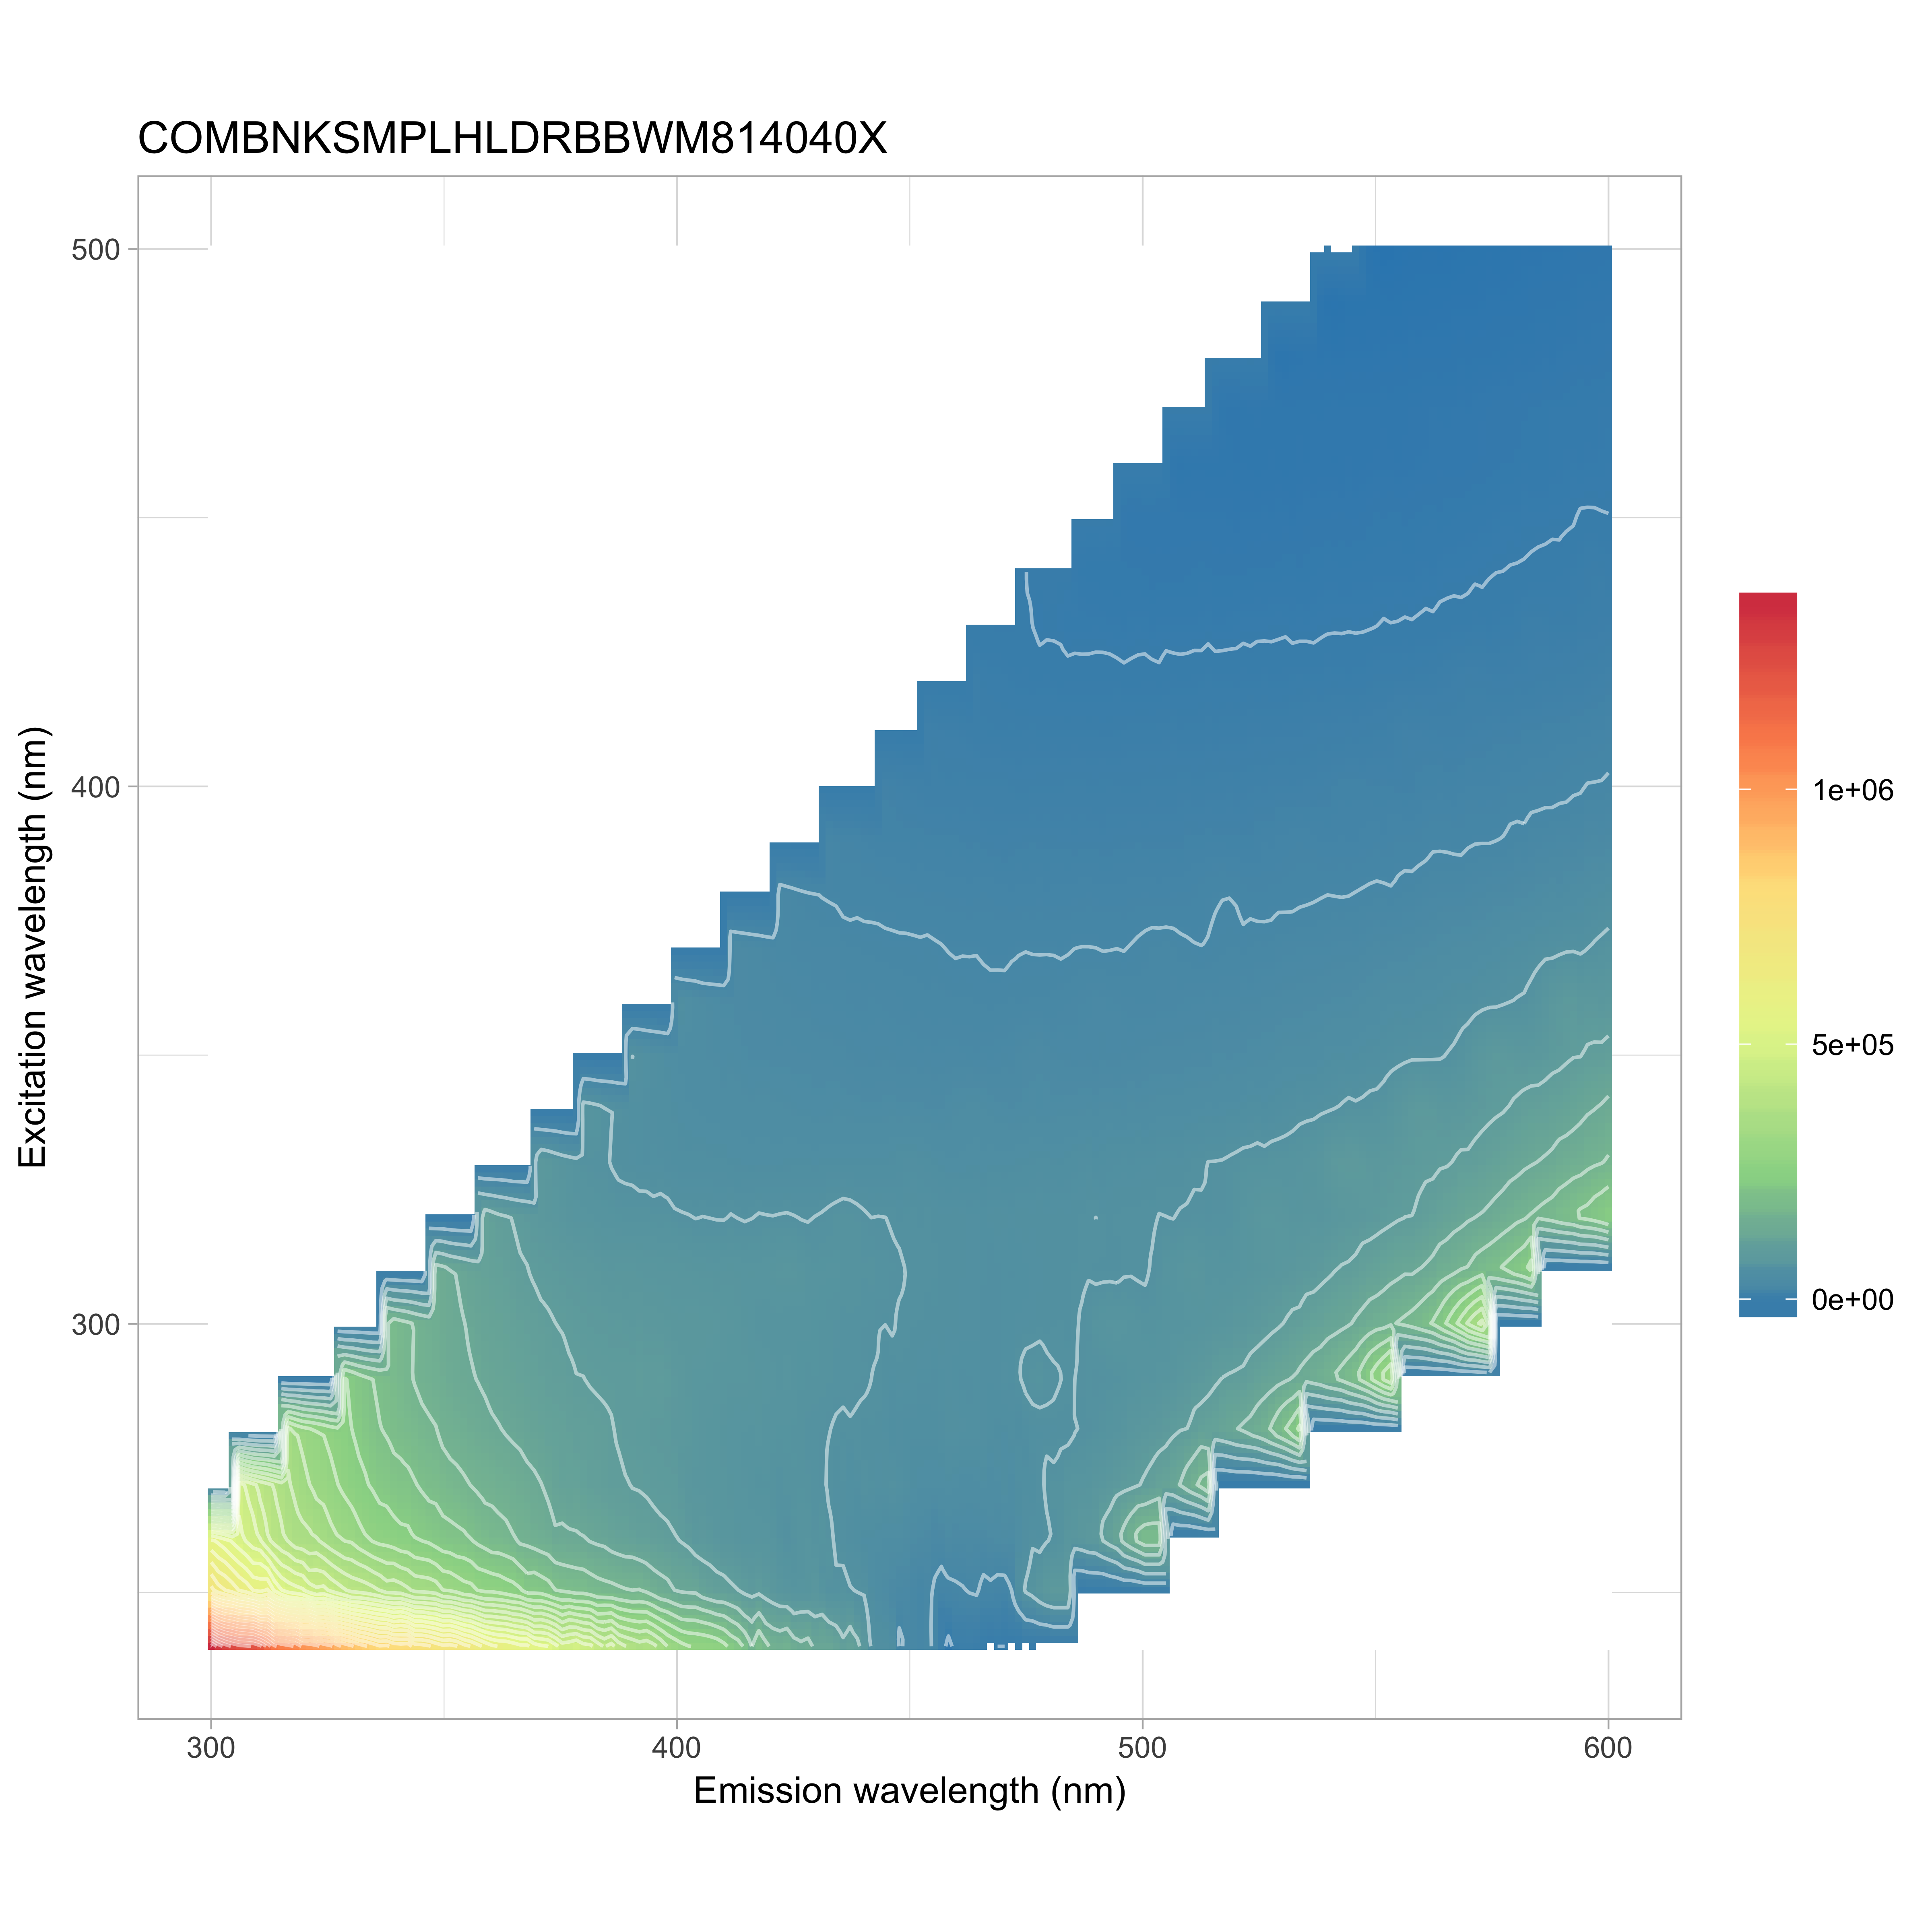

The data file committed next to this chart (first rows):
, 240, 250, 260, 270, 280, 290, 300, 310, 320, 330, 340, 350, 360, 370, 380, 390, 400, 410, 420, 430, 440, 450, 460
300, 1365203, 715391, 558871, 599147, 646185, 1214072, -367288, 710683, 569963, 400185, 252128, 157582, 98675, 46336, -3516, -15144, -4287, -4134, -6215, -6011, 1821, 2488, 3337
302, 1294852, 675368, 542600, 540185, 594461, 1021933, 959018, 710683, 569963, 400185, 252128, 157582, 98675, 46336, -3516, -15144, -4287, -4134, -6215, -6011, 1821, 2488, 3337
304, 1256076, 661122, 519177, 516142, 543232, 820160, 959018, 710683, 569963, 400185, 252128, 157582, 98675, 46336, -3516, -15144, -4287, -4134, -6215, -6011, 1821, 2488, 3337
306, 1230680, 631346, 497989, 474124, 517375, 672200, 959018, 710683, 569963, 400185, 252128, 157582, 98675, 46336, -3516, -15144, -4287, -4134, -6215, -6011, 1821, 2488, 3337
308, 1222212, 613381, 474972, 441509, 489841, 583278, 959018, 710683, 569963, 400185, 252128, 157582, 98675, 46336, -3516, -15144, -4287, -4134, -6215, -6011, 1821, 2488, 3337
310, 1213343, 582557, 459299, 414990, 442833, 513051, 959018, 710683, 569963, 400185, 252128, 157582, 98675, 46336, -3516, -15144, -4287, -4134, -6215, -6011, 1821, 2488, 3337
312, 1143277, 605431, 421882, 395711, 398443, 455635, 777647, 710683, 569963, 400185, 252128, 157582, 98675, 46336, -3516, -15144, -4287, -4134, -6215, -6011, 1821, 2488, 3337
314, 1071524, 549432, 396934, 377489, 363575, 415691, 628782, 710683, 569963, 400185, 252128, 157582, 98675, 46336, -3516, -15144, -4287, -4134, -6215, -6011, 1821, 2488, 3337
316, 1061564, 515415, 382518, 354640, 344346, 392026, 519325, 710683, 569963, 400185, 252128, 157582, 98675, 46336, -3516, -15144, -4287, -4134, -6215, -6011, 1821, 2488, 3337
318, 1043410, 506588, 359612, 342771, 316280, 371233, 446224, 710683, 569963, 400185, 252128, 157582, 98675, 46336, -3516, -15144, -4287, -4134, -6215, -6011, 1821, 2488, 3337
320, 994816, 496925, 354582, 324769, 299140, 338684, 396699, 710683, 569963, 400185, 252128, 157582, 98675, 46336, -3516, -15144, -4287, -4134, -6215, -6011, 1821, 2488, 3337
322, 996798, 460552, 352820, 305592, 290280, 306562, 350719, 597951, 569963, 400185, 252128, 157582, 98675, 46336, -3516, -15144, -4287, -4134, -6215, -6011, 1821, 2488, 3337
324, 961476, 470671, 337147, 301504, 278089, 289894, 324618, 488616, 569963, 400185, 252128, 157582, 98675, 46336, -3516, -15144, -4287, -4134, -6215, -6011, 1821, 2488, 3337
326, 945150, 448516, 320975, 289092, 265694, 266947, 308641, 412997, 569963, 400185, 252128, 157582, 98675, 46336, -3516, -15144, -4287, -4134, -6215, -6011, 1821, 2488, 3337
328, 898581, 432448, 310511, 272736, 257178, 253241, 290611, 353284, 569963, 400185, 252128, 157582, 98675, 46336, -3516, -15144, -4287, -4134, -6215, -6011, 1821, 2488, 3337
330, 879652, 413973, 306955, 261842, 245225, 235629, 272581, 317711, 569963, 400185, 252128, 157582, 98675, 46336, -3516, -15144, -4287, -4134, -6215, -6011, 1821, 2488, 3337
332, 850414, 408814, 289203, 250066, 236135, 222870, 249608, 282096, 464327, 400185, 252128, 157582, 98675, 46336, -3516, -15144, -4287, -4134, -6215, -6011, 1821, 2488, 3337
334, 831823, 402939, 275377, 244413, 221788, 212202, 223957, 252712, 390007, 400185, 252128, 157582, 98675, 46336, -3516, -15144, -4287, -4134, -6215, -6011, 1821, 2488, 3337
336, 804675, 389382, 267517, 232305, 211119, 202733, 211954, 231381, 327495, 400185, 252128, 157582, 98675, 46336, -3516, -15144, -4287, -4134, -6215, -6011, 1821, 2488, 3337
338, 808643, 371326, 264913, 229555, 205546, 198825, 199740, 223480, 285240, 400185, 252128, 157582, 98675, 46336, -3516, -15144, -4287, -4134, -6215, -6011, 1821, 2488, 3337
340, 778569, 374688, 254796, 217702, 198850, 188338, 189027, 214477, 250610, 400185, 252128, 157582, 98675, 46336, -3516, -15144, -4287, -4134, -6215, -6011, 1821, 2488, 3337
342, 793883, 360432, 253468, 219280, 192525, 180779, 181192, 199319, 223434, 346025, 252128, 157582, 98675, 46336, -3516, -15144, -4287, -4134, -6215, -6011, 1821, 2488, 3337
344, 742629, 343756, 241976, 210265, 188206, 170157, 171983, 182424, 202626, 310283, 252128, 157582, 98675, 46336, -3516, -15144, -4287, -4134, -6215, -6011, 1821, 2488, 3337
346, 745765, 342758, 238770, 200401, 180456, 163279, 163128, 168971, 185875, 270367, 252128, 157582, 98675, 46336, -3516, -15144, -4287, -4134, -6215, -6011, 1821, 2488, 3337
348, 720923, 339238, 229930, 199640, 177824, 159575, 156627, 156394, 176316, 237393, 252128, 157582, 98675, 46336, -3516, -15144, -4287, -4134, -6215, -6011, 1821, 2488, 3337
350, 702966, 316161, 220437, 191488, 164022, 153336, 149227, 149675, 167657, 208143, 252128, 157582, 98675, 46336, -3516, -15144, -4287, -4134, -6215, -6011, 1821, 2488, 3337
352, 711686, 313901, 217933, 184654, 162093, 145522, 145220, 140427, 158582, 187146, 242066, 157582, 98675, 46336, -3516, -15144, -4287, -4134, -6215, -6011, 1821, 2488, 3337
354, 676549, 296371, 215792, 179189, 157796, 143112, 140661, 133323, 146681, 165033, 230045, 157582, 98675, 46336, -3516, -15144, -4287, -4134, -6215, -6011, 1821, 2488, 3337
356, 658851, 292296, 206925, 173062, 151978, 140532, 135553, 126936, 131454, 152440, 210248, 157582, 98675, 46336, -3516, -15144, -4287, -4134, -6215, -6011, 1821, 2488, 3337
358, 628180, 275507, 196976, 167845, 148203, 137156, 129084, 123415, 123343, 142092, 188671, 157582, 98675, 46336, -3516, -15144, -4287, -4134, -6215, -6011, 1821, 2488, 3337
360, 600282, 275956, 187414, 165931, 144155, 131279, 125910, 118084, 115585, 136439, 167814, 157582, 98675, 46336, -3516, -15144, -4287, -4134, -6215, -6011, 1821, 2488, 3337
362, 589481, 270748, 186541, 158920, 140661, 128905, 124036, 115526, 109723, 132856, 150818, 167902, 98675, 46336, -3516, -15144, -4287, -4134, -6215, -6011, 1821, 2488, 3337
364, 585867, 262056, 182273, 157019, 136366, 124968, 119955, 113167, 105951, 123534, 135788, 175564, 98675, 46336, -3516, -15144, -4287, -4134, -6215, -6011, 1821, 2488, 3337
366, 566423, 255425, 168383, 152822, 133740, 122437, 116516, 107641, 99332, 113107, 126181, 166560, 98675, 46336, -3516, -15144, -4287, -4134, -6215, -6011, 1821, 2488, 3337
368, 565049, 232719, 165093, 147433, 127629, 118542, 113791, 105152, 96084, 100766, 115124, 151593, 98675, 46336, -3516, -15144, -4287, -4134, -6215, -6011, 1821, 2488, 3337
370, 527113, 236540, 157340, 143556, 125383, 116279, 112242, 99021, 91742, 94616, 113492, 138018, 98675, 46336, -3516, -15144, -4287, -4134, -6215, -6011, 1821, 2488, 3337
372, 528410, 228466, 155753, 135398, 120807, 112588, 107745, 98219, 89198, 90541, 110630, 124836, 117346, 46336, -3516, -15144, -4287, -4134, -6215, -6011, 1821, 2488, 3337
374, 497521, 211765, 143253, 125137, 118344, 110811, 104540, 96683, 86733, 84626, 103870, 113907, 135485, 46336, -3516, -15144, -4287, -4134, -6215, -6011, 1821, 2488, 3337
376, 459083, 206839, 145541, 118799, 117074, 110408, 102559, 93788, 83297, 79759, 95359, 103183, 135491, 46336, -3516, -15144, -4287, -4134, -6215, -6011, 1821, 2488, 3337
378, 491846, 200717, 142920, 122753, 112401, 104949, 99967, 92781, 80089, 76324, 85700, 96692, 125137, 46336, -3516, -15144, -4287, -4134, -6215, -6011, 1821, 2488, 3337
380, 464843, 199932, 140120, 115669, 114174, 104605, 97633, 92317, 79467, 73704, 79733, 92470, 115134, 46336, -3516, -15144, -4287, -4134, -6215, -6011, 1821, 2488, 3337
382, 459305, 193207, 134463, 112716, 111483, 101974, 96282, 91011, 78586, 71859, 77482, 94992, 105232, 70893, -3516, -15144, -4287, -4134, -6215, -6011, 1821, 2488, 3337
384, 409501, 186940, 132292, 110995, 110199, 100928, 96165, 87502, 76309, 72284, 73290, 91355, 96479, 102402, -3516, -15144, -4287, -4134, -6215, -6011, 1821, 2488, 3337
386, 432070, 184991, 124896, 106779, 106510, 99847, 94475, 86443, 75901, 68900, 69932, 84146, 90570, 109344, -3516, -15144, -4287, -4134, -6215, -6011, 1821, 2488, 3337
388, 390467, 180478, 121170, 107483, 100159, 99945, 94912, 87647, 74202, 66566, 66898, 76884, 83979, 105404, -3516, -15144, -4287, -4134, -6215, -6011, 1821, 2488, 3337
390, 377322, 176407, 119542, 104037, 99323, 100010, 91672, 87264, 74667, 66188, 64247, 70637, 81896, 98570, -3516, -15144, -4287, -4134, -6215, -6011, 1821, 2488, 3337
392, 363533, 177913, 114200, 103303, 97149, 102752, 94341, 86221, 74257, 64503, 64798, 67151, 81473, 90429, 35159, -15144, -4287, -4134, -6215, -6011, 1821, 2488, 3337
394, 370429, 169176, 114271, 100903, 96452, 99785, 91240, 85198, 74532, 63581, 62356, 64279, 83353, 83784, 71100, -15144, -4287, -4134, -6215, -6011, 1821, 2488, 3337
396, 344750, 156336, 110419, 98750, 95380, 101595, 92009, 84859, 72913, 65103, 60854, 62002, 78911, 79119, 84780, -15144, -4287, -4134, -6215, -6011, 1821, 2488, 3337
398, 312987, 149792, 107404, 98459, 94434, 98198, 89728, 84065, 73324, 62619, 61801, 58141, 71087, 72449, 84844, -15144, -4287, -4134, -6215, -6011, 1821, 2488, 3337
400, 296752, 138213, 104798, 97110, 90804, 92205, 88122, 83984, 70589, 61581, 58480, 56557, 62685, 68181, 80682, -15144, -4287, -4134, -6215, -6011, 1821, 2488, 3337
402, 280285, 136151, 99377, 87523, 90942, 90497, 87895, 83316, 70267, 60680, 57022, 54743, 58814, 68145, 73447, 13359, -4287, -4134, -6215, -6011, 1821, 2488, 3337
404, 277362, 135768, 90846, 85606, 86887, 86375, 89457, 82020, 69142, 61185, 56489, 54274, 56043, 69190, 68626, 48564, -4287, -4134, -6215, -6011, 1821, 2488, 3337
406, 273566, 122023, 93980, 84252, 84126, 86436, 87517, 81426, 69729, 61533, 55414, 52468, 52661, 69148, 64771, 63032, -4287, -4134, -6215, -6011, 1821, 2488, 3337
408, 270573, 116143, 87245, 83527, 83171, 86300, 87988, 80243, 68940, 60757, 54805, 52925, 51226, 62925, 59632, 64642, -4287, -4134, -6215, -6011, 1821, 2488, 3337
410, 253405, 114727, 83269, 83065, 80860, 83598, 85734, 81016, 68772, 60596, 54248, 50588, 49343, 55917, 55395, 61464, -4287, -4134, -6215, -6011, 1821, 2488, 3337
412, 232137, 109118, 83497, 80230, 79229, 82348, 84274, 81986, 70372, 58885, 55614, 51727, 48735, 50359, 53780, 57356, 13918, -4134, -6215, -6011, 1821, 2488, 3337
414, 216659, 103317, 79363, 78972, 78707, 83250, 81916, 80051, 68302, 58838, 54220, 50008, 47826, 48141, 54460, 53978, 38486, -4134, -6215, -6011, 1821, 2488, 3337
416, 171938, 97011, 79544, 77657, 77972, 82047, 79112, 80697, 69210, 58399, 53898, 48273, 47230, 46323, 57496, 49846, 48043, -4134, -6215, -6011, 1821, 2488, 3337
418, 205405, 100746, 80783, 73859, 80709, 80461, 77543, 79618, 70681, 58638, 54700, 48992, 46886, 45183, 55354, 47801, 50413, -4134, -6215, -6011, 1821, 2488, 3337
... 91 more rows
